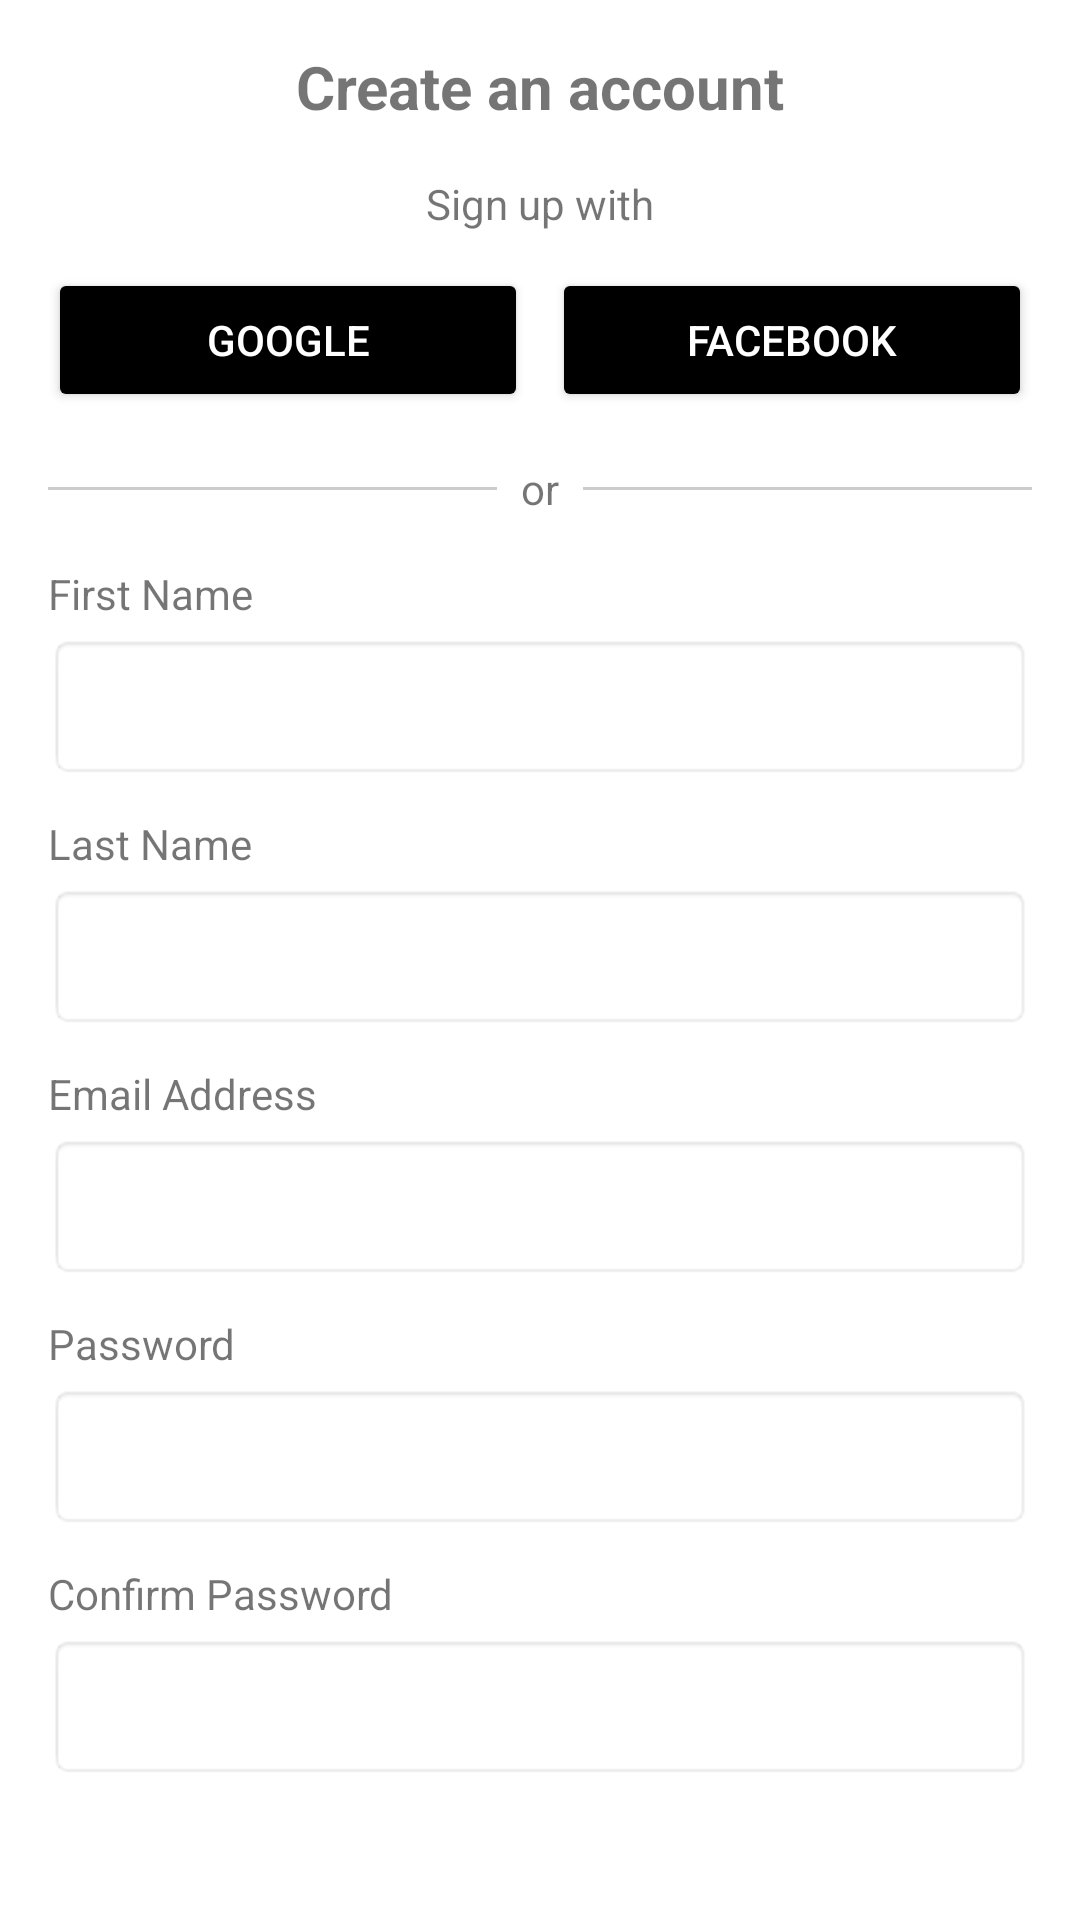

This screen was rendered from an Android layout file. Write that file and the resources it references.
<!-- AndroidManifest.xml: activity theme Theme.Frontend_mobile -->
<!-- res/layout/activity_register.xml -->
<?xml version="1.0" encoding="utf-8"?>
<LinearLayout xmlns:android="http://schemas.android.com/apk/res/android"
    android:layout_width="match_parent"
    android:layout_height="match_parent"
    android:orientation="vertical"
    android:padding="16dp"
    android:gravity="center"
    android:background="@color/white">

    <TextView
        android:layout_width="match_parent"
        android:layout_height="wrap_content"
        android:text="Create an account"
        android:textSize="20sp"
        android:textStyle="bold"
        android:gravity="center"
        android:layout_marginBottom="16dp"/>

    <TextView
        android:layout_width="match_parent"
        android:layout_height="wrap_content"
        android:text="Sign up with"
        android:textSize="14sp"
        android:gravity="center"
        android:layout_marginBottom="12dp"/>

    <LinearLayout
        android:layout_width="match_parent"
        android:layout_height="wrap_content"
        android:orientation="horizontal"
        android:weightSum="2"
        android:layout_marginBottom="16dp">

        <Button
            android:id="@+id/btnGoogle"
            android:layout_width="0dp"
            android:layout_height="wrap_content"
            android:layout_weight="1"
            android:text="Google"
            android:textColor="@android:color/white"
            android:backgroundTint="@android:color/black"
            android:layout_marginEnd="4dp" />

        <Button
            android:id="@+id/btnFacebook"
            android:layout_width="0dp"
            android:layout_height="wrap_content"
            android:layout_weight="1"
            android:text="Facebook"
            android:textColor="@android:color/white"
            android:backgroundTint="@android:color/black"
            android:layout_marginStart="4dp" />
    </LinearLayout>

    <LinearLayout
        android:layout_width="match_parent"
        android:layout_height="wrap_content"
        android:orientation="horizontal"
        android:gravity="center"
        android:layout_marginBottom="16dp">

        <View
            android:layout_width="0dp"
            android:layout_height="1dp"
            android:layout_weight="1"
            android:background="#CCCCCC" />

        <TextView
            android:layout_width="wrap_content"
            android:layout_height="wrap_content"
            android:text="or"
            android:layout_marginStart="8dp"
            android:layout_marginEnd="8dp" />

        <View
            android:layout_width="0dp"
            android:layout_height="1dp"
            android:layout_weight="1"
            android:background="#CCCCCC" />
    </LinearLayout>

    <TextView
        android:layout_width="match_parent"
        android:layout_height="wrap_content"
        android:text="First Name"
        android:textSize="14sp"
        android:layout_marginBottom="4dp"/>

    <EditText
        android:id="@+id/etFirstName"
        android:layout_width="match_parent"
        android:layout_height="wrap_content"
        android:inputType="text"
        android:padding="12dp"
        android:background="@android:drawable/editbox_background"
        android:layout_marginBottom="12dp"/>

    <TextView
        android:layout_width="match_parent"
        android:layout_height="wrap_content"
        android:text="Last Name"
        android:textSize="14sp"
        android:layout_marginBottom="4dp"/>

    <EditText
        android:id="@+id/etLastName"
        android:layout_width="match_parent"
        android:layout_height="wrap_content"
        android:inputType="text"
        android:padding="12dp"
        android:background="@android:drawable/editbox_background"
        android:layout_marginBottom="12dp"/>

    <TextView
        android:layout_width="match_parent"
        android:layout_height="wrap_content"
        android:text="Email Address"
        android:textSize="14sp"
        android:layout_marginBottom="4dp"/>

    <EditText
        android:id="@+id/etEmail"
        android:layout_width="match_parent"
        android:layout_height="wrap_content"
        android:inputType="textEmailAddress"
        android:padding="12dp"
        android:background="@android:drawable/editbox_background"
        android:layout_marginBottom="12dp"/>

    <TextView
        android:layout_width="match_parent"
        android:layout_height="wrap_content"
        android:text="Password"
        android:textSize="14sp"
        android:layout_marginBottom="4dp"/>

    <EditText
        android:id="@+id/etPassword"
        android:layout_width="match_parent"
        android:layout_height="wrap_content"
        android:inputType="textPassword"
        android:padding="12dp"
        android:background="@android:drawable/editbox_background"
        android:layout_marginBottom="12dp"/>

    <TextView
        android:layout_width="match_parent"
        android:layout_height="wrap_content"
        android:text="Confirm Password"
        android:textSize="14sp"
        android:layout_marginBottom="4dp"/>

    <EditText
        android:id="@+id/etConfirmPassword"
        android:layout_width="match_parent"
        android:layout_height="wrap_content"
        android:inputType="textPassword"
        android:padding="12dp"
        android:background="@android:drawable/editbox_background"
        android:layout_marginBottom="16dp"/>

    <Button
        android:id="@+id/btnRegister"
        android:layout_width="match_parent"
        android:layout_height="wrap_content"
        android:text="REGISTER"
        android:textColor="@android:color/white"
        android:backgroundTint="#8B0000"
        android:padding="12dp"
        android:layout_marginBottom="16dp"/>

    <TextView
        android:id="@+id/tvLoginLink"
        android:layout_width="match_parent"
        android:layout_height="wrap_content"
        android:text="Already have an account? Login here"
        android:textSize="14sp"
        android:gravity="center"/>

</LinearLayout>
<!-- resources referenced by this layout -->
<resources>
  <color name="white">#FFFFFFFF</color>
  <style name="Theme.Frontend_mobile" parent="Theme.AppCompat.Light.NoActionBar" />
</resources>
